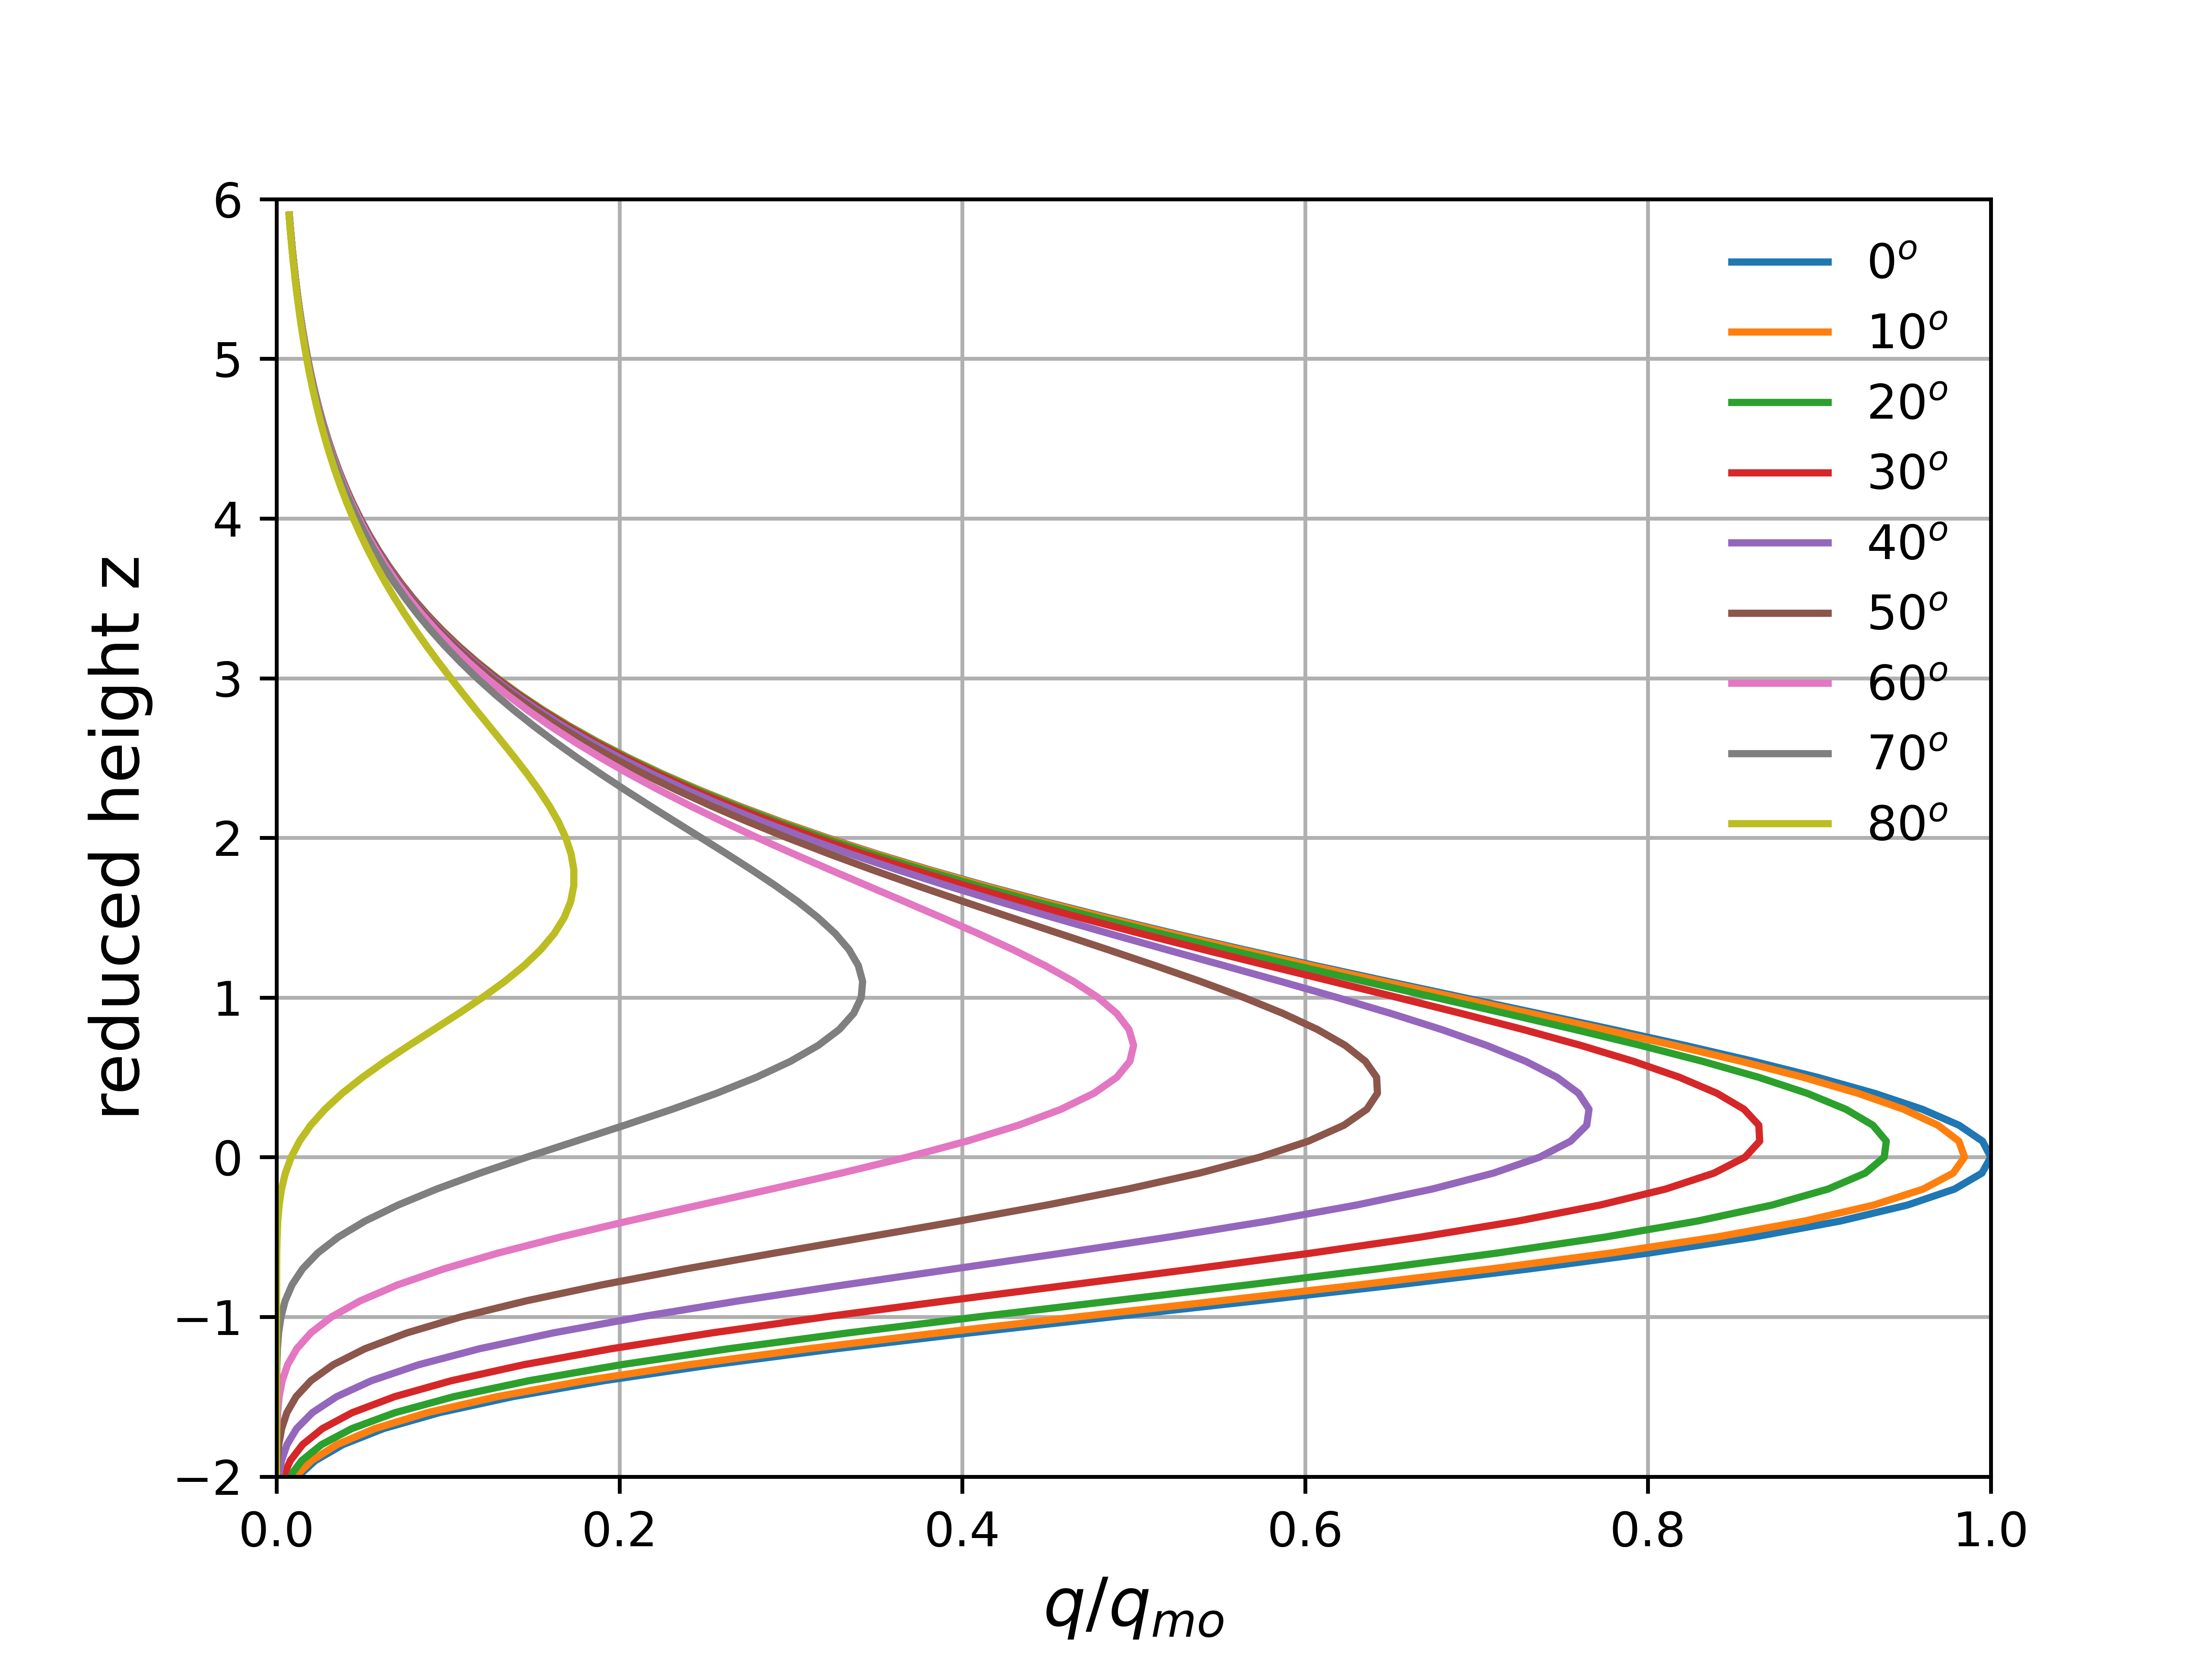

Generate this figure with Python:
# Simulation of the CHAPMAN PROFILE
# which can be formulated as
##### q(z)=qmo*exp(-z+1)*exp(-(sec(x)*exp(-z))#####
# z is the reduced height
# x is the solar zentih angle measured from the zenith
# c is the ratio b/n q(z) and qmo where
# q(z) is the production rate
# qmo is the maximum production rate for an overhead sun
# copyright @Fasil Tesema
# Bahrdar university, Department of Physics, WaGRL member
import numpy as np
import matplotlib.pyplot as plt
z = np.arange(-3, 6, 0.1)
x = np.arange(0, (9/18)*np.pi, (1/18)*np.pi)  # degree range from 0 to 80
c = np.zeros((len(x), len(z)))
for i in range(len(x)):
    for j in range(len(z)):
        c[i, j] = np.exp(-z[j]+1)*np.exp(-(1/np.cos(x[i])*np.exp(-z[j])))
for i in range(len(x)):
    plt.plot(c[i, :], z, label=str(int(np.rad2deg(x[i]).round()))+r'$^{o}$')
    plt.legend(frameon=False)
plt.grid()
plt.xlim([0, 1])
plt.ylim([-2, 6])
plt.xlabel(r'$q/q_{mo}$', fontsize=14)
plt.ylabel('reduced height z', fontsize=14)
plt.savefig('chapman_profile.png', dpi=800)
plt.show()
